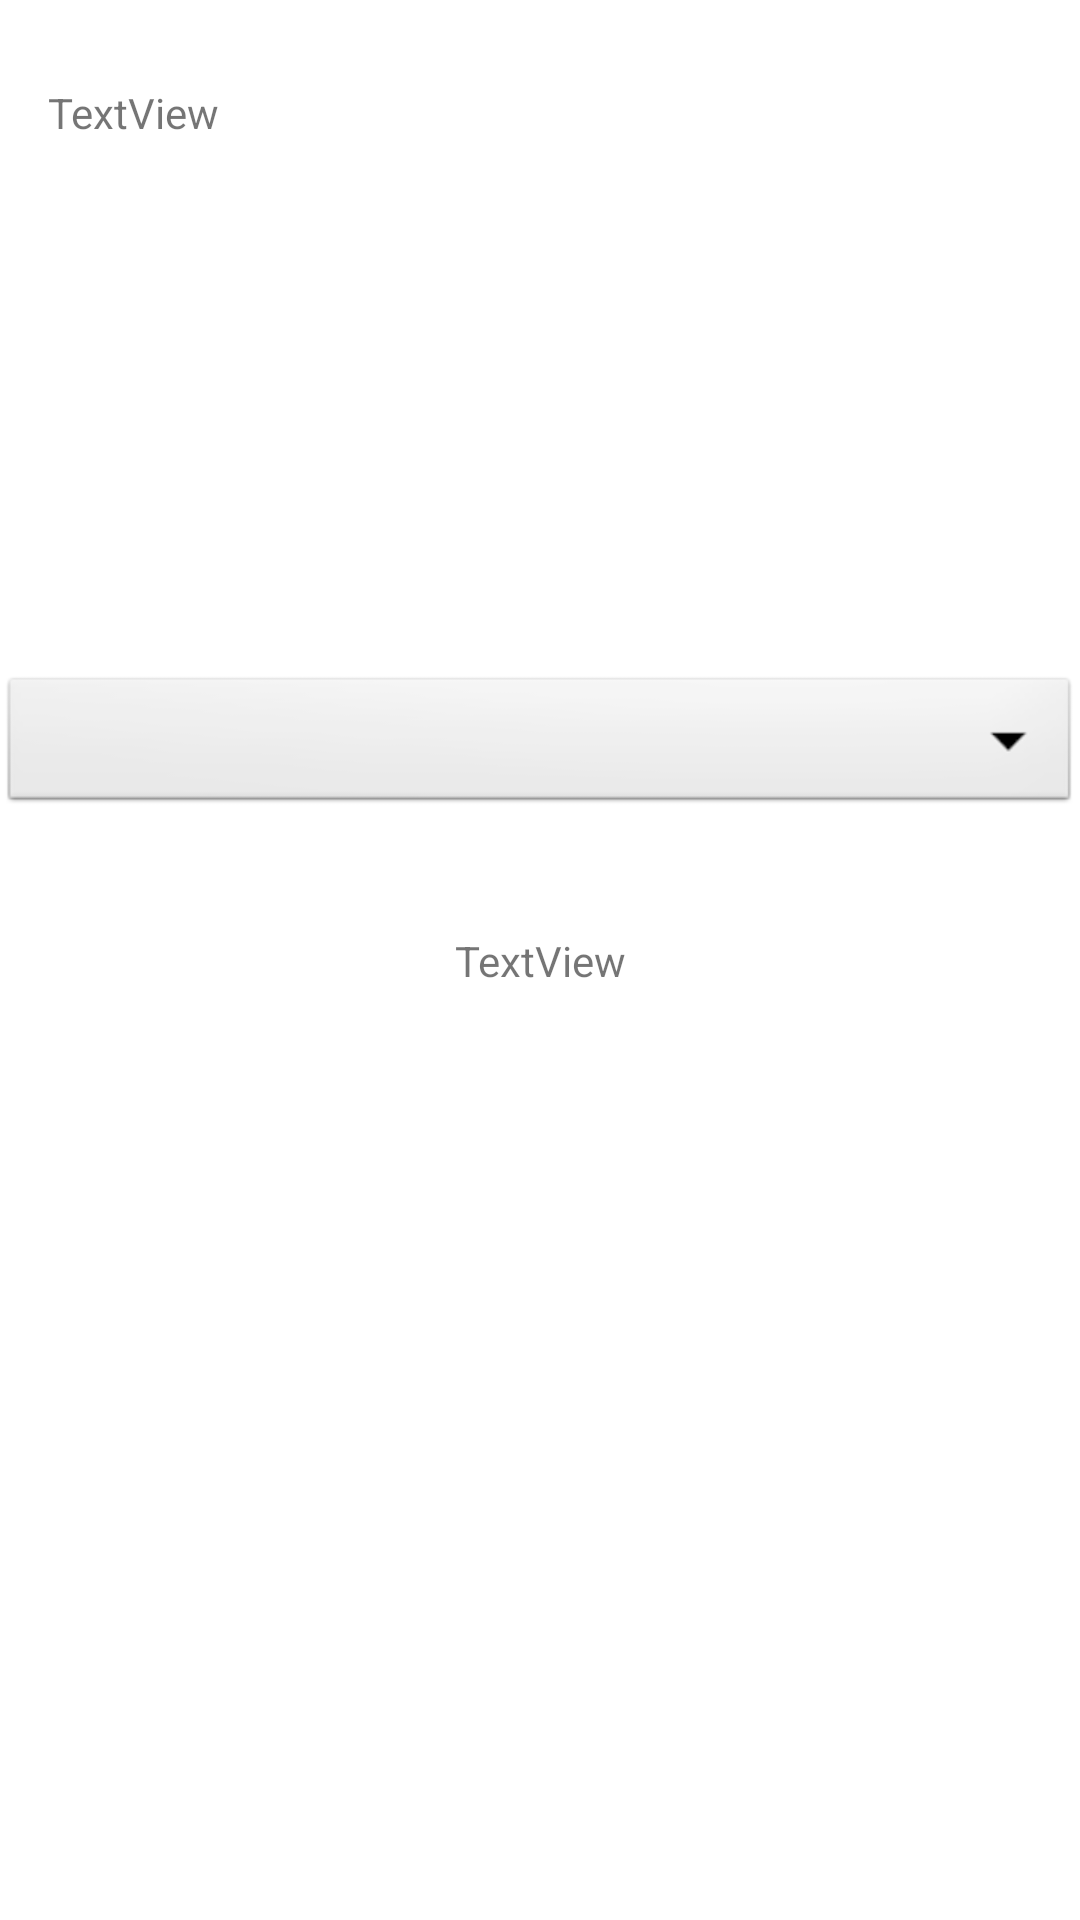

Here is an Android app screen rendered from its layout file. Give the layout XML and the strings, colors and styles it references.
<!-- AndroidManifest.xml: application theme Theme.AndroidFoldableLauncher -->
<!-- res/layout/activity_main.xml -->
<?xml version="1.0" encoding="utf-8"?>
<androidx.constraintlayout.widget.ConstraintLayout
    xmlns:android="http://schemas.android.com/apk/res/android"
    xmlns:app="http://schemas.android.com/apk/res-auto"
    xmlns:tools="http://schemas.android.com/tools"
    android:layout_width="match_parent"
    android:layout_height="match_parent">

    <TextView
        android:id="@+id/textView"
        android:layout_width="wrap_content"
        android:layout_height="wrap_content"
        android:text="TextView"
        app:layout_constraintBottom_toBottomOf="parent"
        app:layout_constraintEnd_toEndOf="parent"
        app:layout_constraintStart_toStartOf="parent"
        app:layout_constraintTop_toTopOf="parent" />

    <TextView
        android:id="@+id/state_update_log"
        android:layout_width="wrap_content"
        android:layout_height="wrap_content"
        android:layout_marginStart="16dp"
        android:layout_marginTop="28dp"
        android:text="TextView"
        app:layout_constraintStart_toStartOf="parent"
        app:layout_constraintTop_toTopOf="parent" />

    <Spinner
        android:id="@+id/spinner1"
        android:layout_width="match_parent"
        android:layout_height="wrap_content"
        android:layout_marginTop="224dp"
        android:background="@android:drawable/btn_dropdown"
        android:dropDownWidth="match_parent"
        android:popupBackground="@android:drawable/divider_horizontal_dark"
        android:spinnerMode="dialog"
        app:layout_constraintEnd_toEndOf="parent"
        app:layout_constraintHorizontal_bias="1.0"
        app:layout_constraintStart_toStartOf="parent"
        app:layout_constraintTop_toTopOf="parent" />
</androidx.constraintlayout.widget.ConstraintLayout>
<!-- resources referenced by this layout -->
<resources>
  <style name="Theme.AndroidFoldableLauncher" parent="Theme.MaterialComponents.DayNight.DarkActionBar">
          
          <item name="colorPrimary">@color/purple_500</item>
          <item name="colorPrimaryVariant">@color/purple_700</item>
          <item name="colorOnPrimary">@color/white</item>
          
          <item name="colorSecondary">@color/teal_200</item>
          <item name="colorSecondaryVariant">@color/teal_700</item>
          <item name="colorOnSecondary">@color/black</item>
          
          <item name="android:statusBarColor" tools:targetApi="l">?attr/colorPrimaryVariant</item>
          
      </style>
  <!-- not gathered from this repository: default colours our renderer supplied (Android Studio template values) -->
  <color name="purple_500">#FF6200EE</color>
  <color name="purple_700">#FF3700B3</color>
  <color name="teal_200">#FF03DAC5</color>
  <color name="teal_700">#FF018786</color>
  <color name="black">#FF000000</color>
  <color name="white">#FFFFFFFF</color>
</resources>
